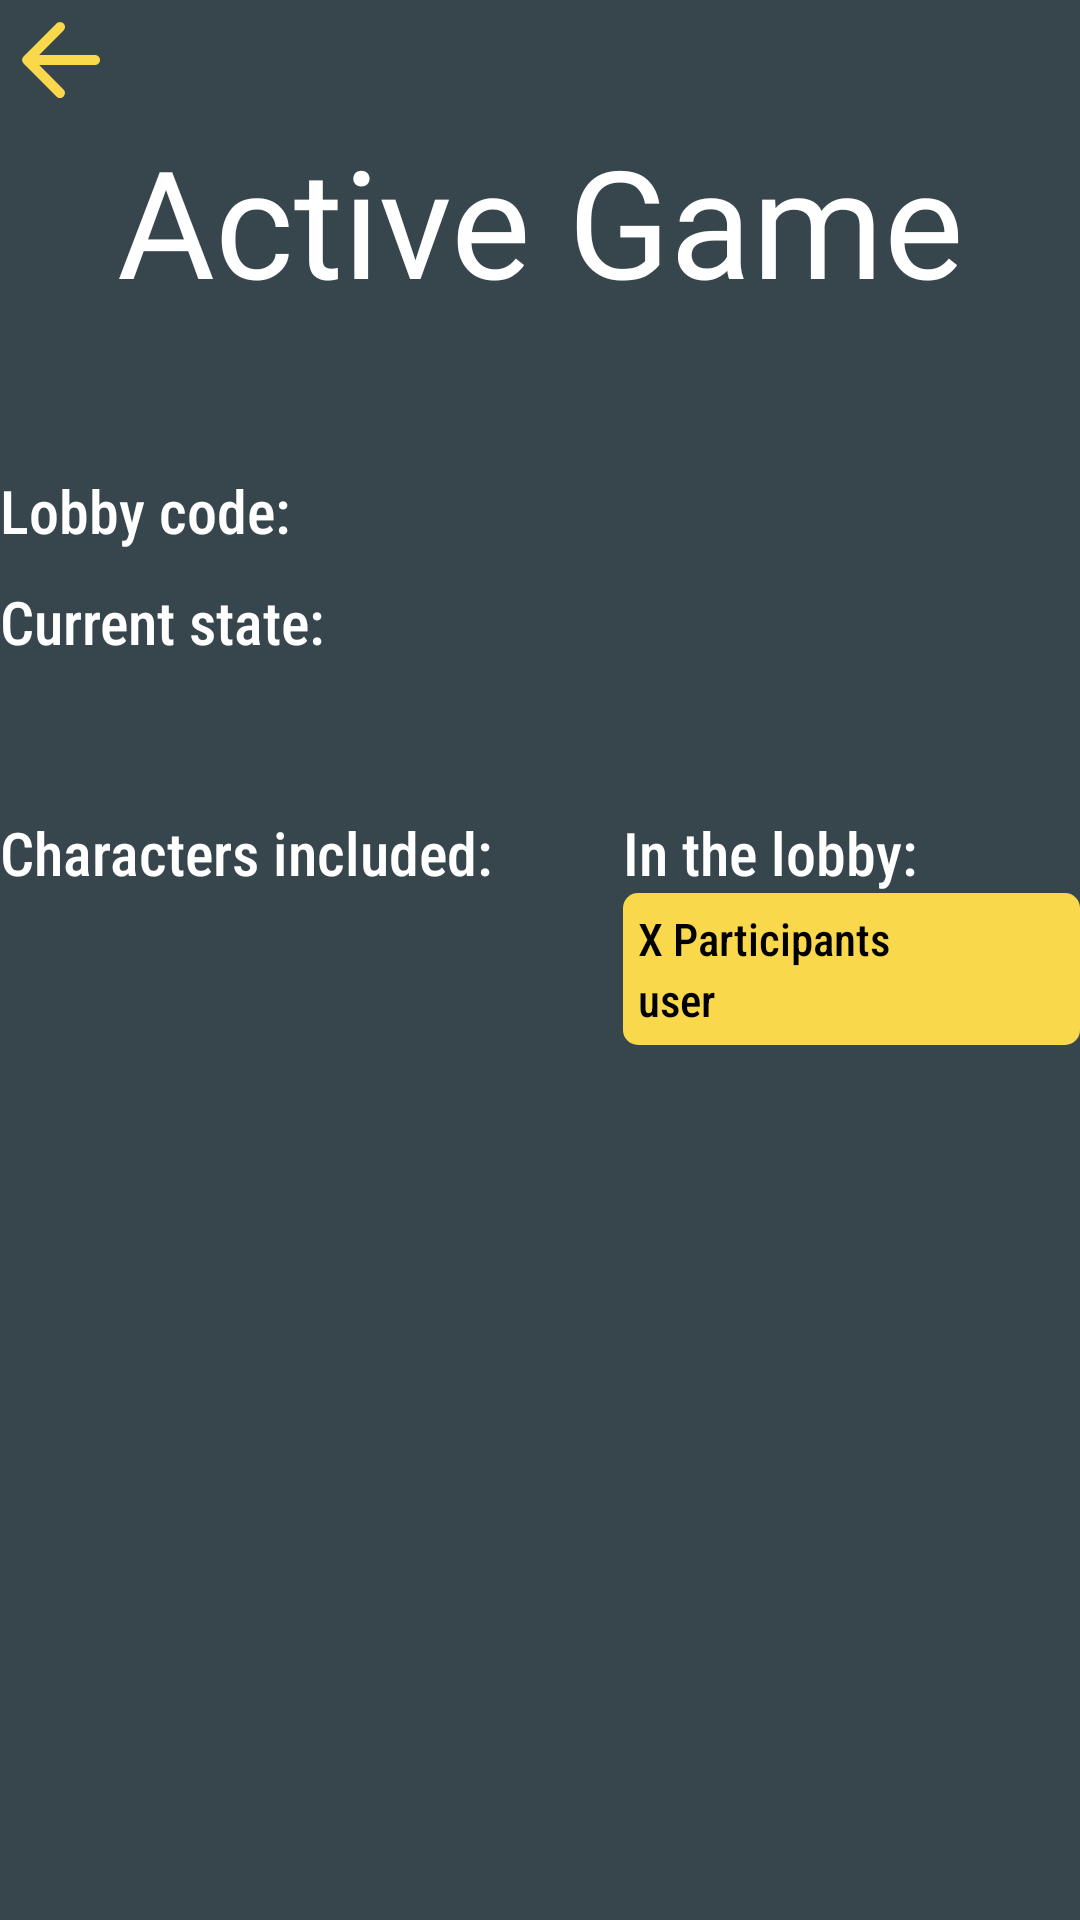

Reconstruct the res/layout file that produces this screen, plus the resources it refers to.
<!-- AndroidManifest.xml: application theme Theme.WerewolfClient -->
<!-- res/layout/fragment_active_game.xml -->
<?xml version="1.0" encoding="utf-8"?>
<LinearLayout xmlns:android="http://schemas.android.com/apk/res/android"
    xmlns:app="http://schemas.android.com/apk/res-auto"
    android:layout_width="match_parent"
    android:layout_height="match_parent"
    android:layout_marginStart="20dp"
    android:layout_marginTop="20dp"
    android:layout_marginEnd="20dp"
    android:layout_marginBottom="20dp"
    android:orientation="vertical"

    android:background="@color/dGray">

    <ImageButton
        android:id="@+id/backArrow"
        android:layout_width="40dp"
        android:layout_height="40dp"
        android:layout_gravity="bottom"
        android:background="@android:color/transparent"
        android:padding="0dp"
        android:rotation="180"
        android:scaleType="fitCenter"
        app:srcCompat="@drawable/ic_rounded_arrow" />

    <TextView
        android:id="@+id/title"
        android:layout_width="wrap_content"
        android:layout_height="wrap_content"
        android:layout_gravity="center_horizontal"
        android:fontFamily="@font/gagalin"
        android:gravity="center"
        android:text="Active Game"
        android:textColor="@color/white"
        android:textSize="50dp" />

    <TextView
        android:id="@+id/lobbyTv"
        android:layout_width="wrap_content"
        android:layout_height="wrap_content"
        android:layout_marginTop="50dp"
        android:fontFamily="sans-serif-condensed-medium"
        android:text="Lobby code: "
        android:textColor="@color/white"
        android:textSize="20dp" />

    <TextView
        android:id="@+id/stateTv"
        android:layout_width="wrap_content"
        android:layout_height="wrap_content"
        android:layout_marginTop="10dp"
        android:fontFamily="sans-serif-condensed-medium"
        android:text="Current state: "
        android:textColor="@color/white"
        android:textSize="20dp" />

    <GridLayout
        android:id="@+id/infoGrid"
        android:layout_width="match_parent"
        android:layout_height="wrap_content"
        android:layout_marginTop="50dp"
        android:columnCount="2">

        <LinearLayout
            android:layout_width="0dp"
            android:layout_height="wrap_content"
            android:layout_columnWeight="1.3"
            android:layout_marginEnd="10dp"
            android:orientation="vertical">

            <TextView
                android:layout_width="wrap_content"
                android:layout_height="wrap_content"
                android:fontFamily="sans-serif-condensed-medium"
                android:text="Characters included: "
                android:textColor="@color/white"
                android:textSize="20dp" />

            <GridLayout
                android:id="@+id/roleGrid"
                android:layout_width="wrap_content"
                android:layout_height="wrap_content"
                android:layout_marginEnd="20dp"
                android:columnCount="4" />

        </LinearLayout>

        <LinearLayout
            android:layout_width="0dp"
            android:layout_height="wrap_content"
            android:layout_columnWeight="1"
            android:orientation="vertical">

            <TextView
                android:layout_width="wrap_content"
                android:layout_height="wrap_content"
                android:fontFamily="sans-serif-condensed-medium"
                android:text="In the lobby: "
                android:textColor="@color/white"
                android:textSize="20dp" />



            <LinearLayout
                android:layout_width="match_parent"
                android:layout_height="wrap_content"
                android:background="@drawable/background_spinner"
                android:orientation="vertical"
                android:padding="5dp">

                <TextView
                    android:id="@+id/numOfParticipants"
                    android:layout_width="wrap_content"
                    android:layout_height="wrap_content"
                    android:fontFamily="sans-serif-condensed-medium"
                    android:text="X Participants"
                    android:textColor="@color/black"
                    android:textSize="15dp" />

                <ScrollView
                    android:layout_width="match_parent"
                    android:layout_height="wrap_content"
                    android:fillViewport="true">

                    <TextView
                        android:id="@+id/userListTv"
                        android:layout_width="wrap_content"
                        android:layout_height="wrap_content"
                        android:fontFamily="sans-serif-condensed-medium"
                        android:text="user"
                        android:textColor="@color/black"
                        android:textSize="15dp" />
                </ScrollView>
            </LinearLayout>
        </LinearLayout>
    </GridLayout>

</LinearLayout>
<!-- resources referenced by this layout -->
<resources>
  <color name="black">#FF000000</color>
  <color name="dGray">#37464D</color>
  <color name="white">#FFFFFFFF</color>
  <!-- drawable background_spinner (drawable) -->
  <?xml version="1.0" encoding="utf-8"?>
  
  
  <shape xmlns:android="http://schemas.android.com/apk/res/android">
      <solid android:color="@color/yellow" />
      <corners android:radius="5dp" />
  </shape>
  <!-- drawable ic_rounded_arrow (drawable) -->
  <vector xmlns:android="http://schemas.android.com/apk/res/android" android:autoMirrored="true" android:height="100dp" android:tint="#FAD84B" android:viewportHeight="24" android:viewportWidth="24" android:width="100dp">
        
      <path android:fillColor="@android:color/white" android:pathData="M5,13h11.17l-4.88,4.88c-0.39,0.39 -0.39,1.03 0,1.42 0.39,0.39 1.02,0.39 1.41,0l6.59,-6.59c0.39,-0.39 0.39,-1.02 0,-1.41l-6.58,-6.6c-0.39,-0.39 -1.02,-0.39 -1.41,0 -0.39,0.39 -0.39,1.02 0,1.41L16.17,11H5c-0.55,0 -1,0.45 -1,1s0.45,1 1,1z"/>
      
  </vector>
  <style name="Theme.WerewolfClient" parent="Base.Theme.WerewolfClient" />
  <color name="yellow">#FAD84B</color>
  <style name="Base.Theme.WerewolfClient" parent="Theme.Material3.DayNight.NoActionBar">
          
          
          <item name="android:layoutDirection">ltr</item>
      </style>
</resources>
